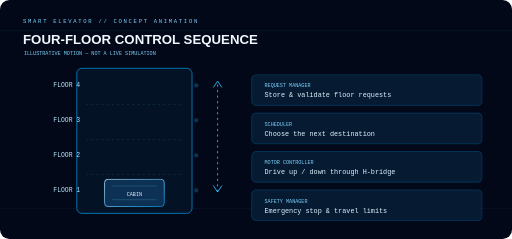
t = 0.00 s
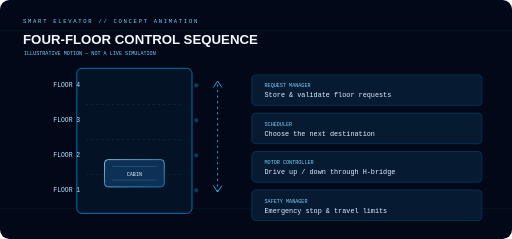
t = 1.62 s
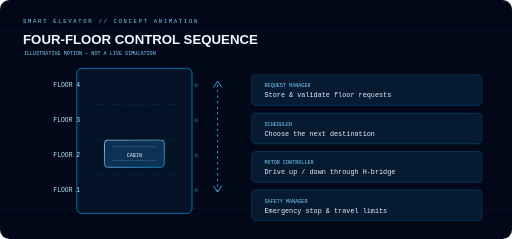
t = 2.97 s
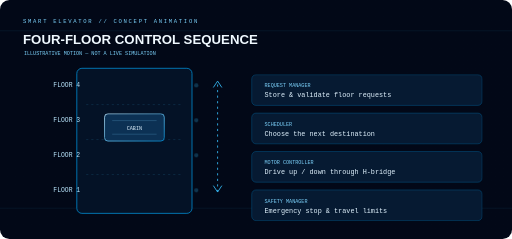
t = 4.50 s
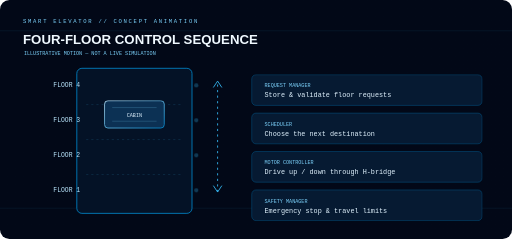
t = 5.90 s
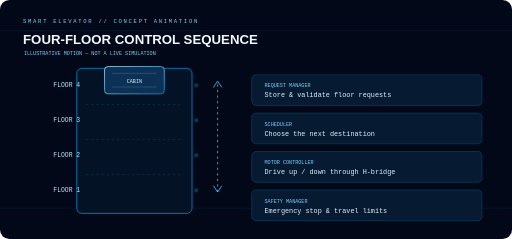
t = 7.47 s

The animated SVG that drew these frames (rendered in a browser with its animation timeline set to each time). Animation: 2 CSS @keyframes rules; one cycle of 9.00 s, repeats indefinitely.

<svg xmlns="http://www.w3.org/2000/svg" width="1200" height="560" viewBox="0 0 1200 560" fill="none">
<defs><linearGradient id="bg" x1="0" y1="0" x2="1200" y2="560"><stop stop-color="#020817"/><stop offset=".55" stop-color="#071B36"/><stop offset="1" stop-color="#020817"/></linearGradient><linearGradient id="blue" x1="0" y1="0" x2="1" y2="1"><stop stop-color="#BAE6FD"/><stop offset="1" stop-color="#0284C7"/></linearGradient></defs>
<style>@keyframes lift{0%,8%{transform:translateY(0)}28%,38%{transform:translateY(-92px)}58%,68%{transform:translateY(-184px)}88%,100%{transform:translateY(-276px)}}@keyframes ping{0%,100%{opacity:.25}50%{opacity:1}}.cab{animation:lift 9s ease-in-out infinite}.sensor{animation:ping 1.5s ease-in-out infinite}@media(prefers-reduced-motion:reduce){*{animation:none!important}}</style>
<rect width="1200" height="560" rx="22" fill="url(#bg)"/><path d="M0 72H1200M0 488H1200" stroke="#38BDF8" stroke-opacity=".15"/>
<text x="54" y="55" fill="#7DD3FC" font-family="monospace" font-size="13" letter-spacing="4">SMART ELEVATOR // CONCEPT ANIMATION</text>
<text x="54" y="102" fill="#F0F9FF" font-family="Arial" font-size="31" font-weight="800">FOUR-FLOOR CONTROL SEQUENCE</text>
<text x="56" y="130" fill="#7DD3FC" font-family="monospace" font-size="12">ILLUSTRATIVE MOTION — NOT A LIVE SIMULATION</text>
<rect x="180" y="160" width="270" height="340" rx="12" fill="#041226" stroke="#0284C7" stroke-width="2"/>
<path d="M202 245H428M202 327H428M202 409H428" stroke="#38BDF8" stroke-opacity=".3" stroke-dasharray="5 7"/>
<g fill="#BAE6FD" font-family="monospace" font-size="15"><text x="125" y="205">FLOOR 4</text><text x="125" y="287">FLOOR 3</text><text x="125" y="369">FLOOR 2</text><text x="125" y="451">FLOOR 1</text></g>
<g class="sensor" fill="#38BDF8"><circle cx="460" cy="200" r="5"/><circle cx="460" cy="282" r="5"/><circle cx="460" cy="364" r="5"/><circle cx="460" cy="446" r="5"/></g>
<g class="cab"><rect x="245" y="420" width="140" height="64" rx="8" fill="#0C3154" stroke="url(#blue)" stroke-width="2"/><path d="M263 436H367M263 468H367" stroke="#7DD3FC" stroke-opacity=".45"/><text x="315" y="459" fill="#E0F2FE" font-family="monospace" font-size="12" text-anchor="middle">CABIN</text></g>
<path d="M510 450V190" stroke="#38BDF8" stroke-width="2" stroke-dasharray="5 8"/><path d="M500 205L510 190L520 205M500 435L510 450L520 435" stroke="#38BDF8" stroke-width="2"/>
<g font-family="monospace"><rect x="590" y="175" width="540" height="72" rx="10" fill="#061A32" stroke="#0284C7" stroke-opacity=".7"/><text x="620" y="205" fill="#7DD3FC" font-size="12">REQUEST MANAGER</text><text x="620" y="228" fill="#E0F2FE" font-size="16">Store &amp; validate floor requests</text><rect x="590" y="265" width="540" height="72" rx="10" fill="#061A32" stroke="#0284C7" stroke-opacity=".7"/><text x="620" y="295" fill="#7DD3FC" font-size="12">SCHEDULER</text><text x="620" y="318" fill="#E0F2FE" font-size="16">Choose the next destination</text><rect x="590" y="355" width="540" height="72" rx="10" fill="#061A32" stroke="#0284C7" stroke-opacity=".7"/><text x="620" y="385" fill="#7DD3FC" font-size="12">MOTOR CONTROLLER</text><text x="620" y="408" fill="#E0F2FE" font-size="16">Drive up / down through H-bridge</text><rect x="590" y="445" width="540" height="72" rx="10" fill="#061A32" stroke="#0284C7" stroke-opacity=".7"/><text x="620" y="475" fill="#7DD3FC" font-size="12">SAFETY MANAGER</text><text x="620" y="498" fill="#E0F2FE" font-size="16">Emergency stop &amp; travel limits</text></g>
</svg>
